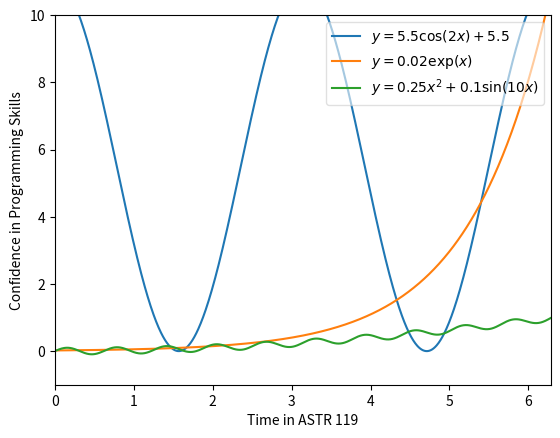

Write the Python code that produced this figure.
%matplotlib inline
import matplotlib.pyplot as plt
import numpy as np

x = np.linspace(0,2*np.pi,1000)  #create x = [0...2*pi] with 1000 values
y = 5.5 * np.cos(2*x) + 5.5     #y(x) = 5.5cos(2x)+5.5
z = 0.02 * np.exp(x)            #y(x) = 0.02e^x
w = 0.025 * x**2 + 0.1 * np.sin(10*x) #y(x) = 0.25x^2 + 0.1sin(10x)
plt.plot(x, y, label = r'$y = 5.5\cos(2x) + 5.5$') #add a label to first line
plt.plot(x, z, label= r'$y = 0.02\exp(x)$')  #add a label to the second line
plt.plot(x, w, label = r'$y = 0.25x^2 + 0.1\sin(10x)$') #add a label to the third line
plt.legend(loc=1, framealpha = 0.60) #legend with transparent frame
plt.xlabel('Time in ASTR 119') #x axis label
plt.ylabel('Confidence in Programming Skills') # y axis label
plt.xlim((0,2*np.pi))                   #x range [0,2*pi]
plt.ylim((-1,10))                #y range [-1,10]
plt.show()